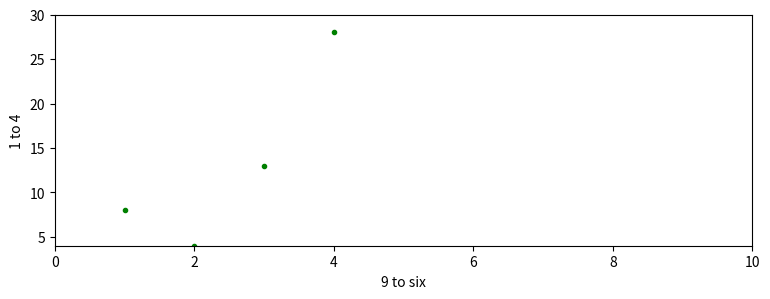
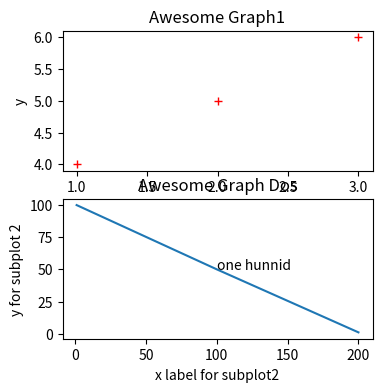

The script that saved these images, in order:
# Plotting practise
import matplotlib.pyplot as plt

# plt.plot([1,2,3,4])
# plt.ylabel('some numbers')
# plt.show()

x_data = [1, 2, 3, 4]
y_data = [8, 4, 13, 28]
plt.figure(figsize=(9, 3))  # set the entire figure (including axes etc) to fit witin 9x3 inches
plt.plot(x_data, y_data, 'g.')  # draw green dots
plt.ylabel('1 to 4')
plt.xlabel('9 to six')
plt.axis([0, 10, 4, 30]) # increase the min, max values that the axis goes up to for xmin, xmax and ymin, yMax
plt.show()

# lets make a figure composed to two subplots
plt.figure(figsize=(4, 4))  # moderately sized drawing area
plt.subplot(2, 1, 1)  # new graph in the figure at row=2, col=1, index=1
plt.title('Awesome Graph1')
plt.ylabel('y')
plt.xlabel('x')
plt.plot([1, 2, 3], [4, 5, 6], 'r+')
plt.subplot(2, 1, 2)  # new graph in the figure at row=2, col=1, index=2
plt.title('Awesome Graph Dos')
plt.ylabel('y for subplot 2')
plt.xlabel('x label for subplot2')
plt.text(100, 50, 'one hunnid') # x=100, y=50
plt.plot([1, 100, 200], [100, 50, 1])
plt.show()

plt.close('all')
